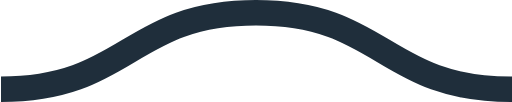
t = 0.00 s
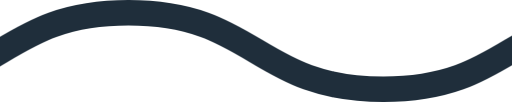
t = 0.08 s
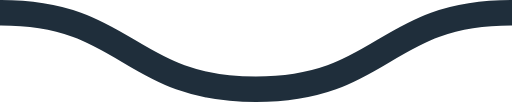
t = 0.15 s
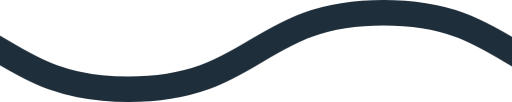
t = 0.23 s

The animated SVG that drew these frames (rendered in a browser with its animation timeline set to each time). Animation: 1 CSS @keyframes rule; one cycle of 0.30 s, repeats indefinitely.

<svg xmlns="http://www.w3.org/2000/svg" xmlns:xlink="http://www.w3.org/1999/xlink" xmlns:ev="http://www.w3.org/2001/xml-events" viewBox="0 0 20 4">

    <path fill="none" stroke="#1F2E3B" stroke-width="1" class="st0" d="M0,3.5 c 5,0, 5, -3, 10, -3 s 5,3, 10, 3 c 5,0, 5, -3, 10, -3 s 5,3, 10, 3" />

        <style type="text/css">
        .st0 {
            animation: shift 0.3s linear infinite;
        }
        @keyframes shift {
            from {
                transform: translateX(0);
            }
            to {
                transform: translateX(-20px);
            }
        }
        @media (prefers-reduced-motion: reduce) {
          .st0 {
            animation: none;
          }
        }
        </style>
</svg>
